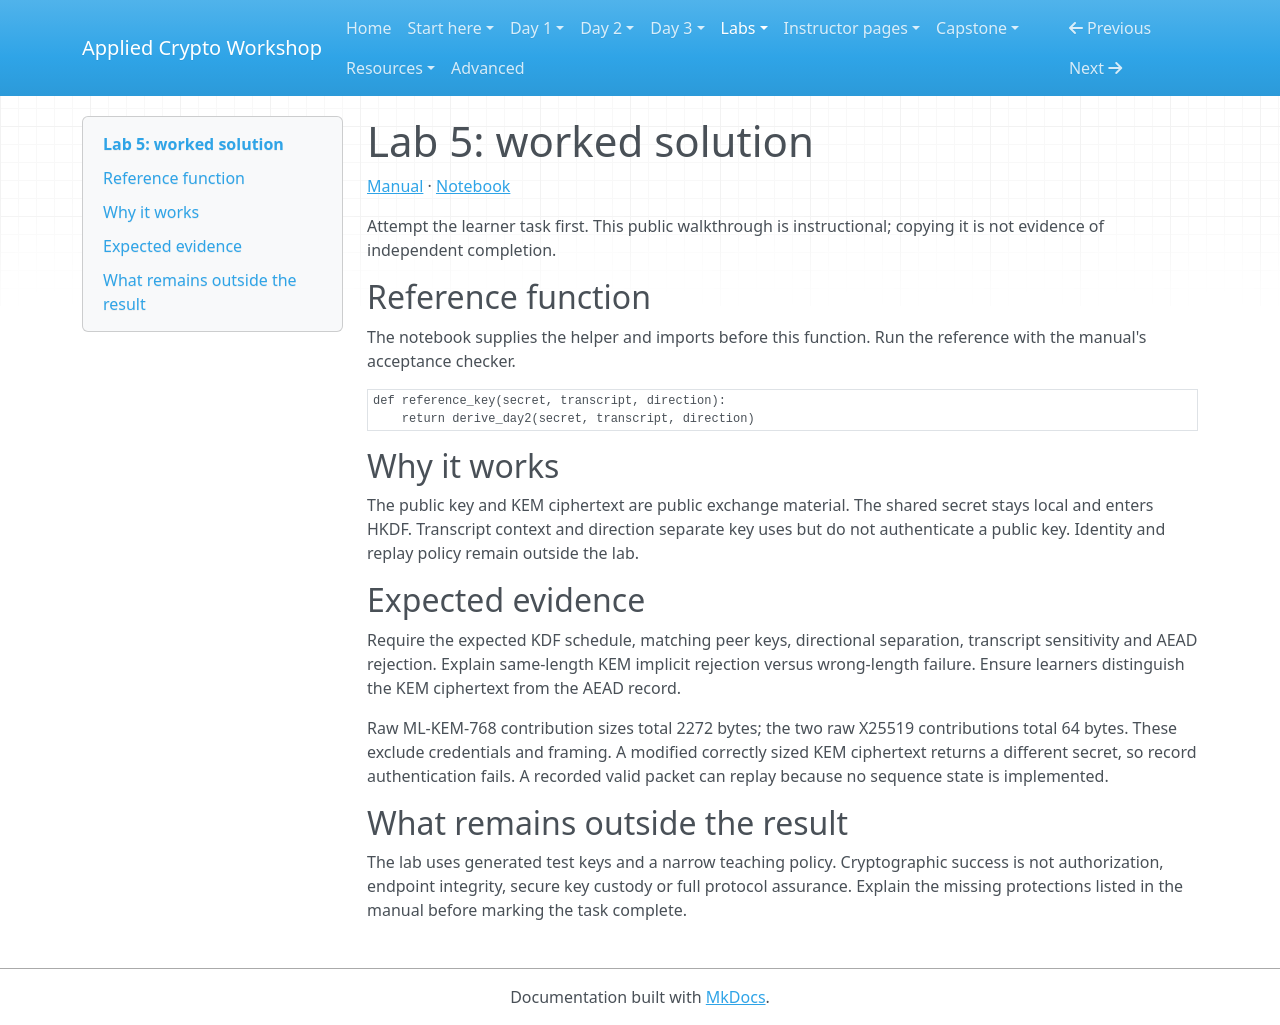

repository: hamdanabdellatef/applied-cryptography-pqc-workshop · page: labs/lab-05-pqc-channel-solutions/index.html · generator: mkdocs

# Lab 5: worked solution

[Manual](lab-05-pqc-channel.md) · [Notebook](../downloads/lab-05-pqc-channel.ipynb)

Attempt the learner task first. This public walkthrough is instructional; copying it is not evidence of independent completion.

## Reference function

The notebook supplies the helper and imports before this function. Run the reference with the manual's acceptance checker.

```python
def reference_key(secret, transcript, direction):
    return derive_day2(secret, transcript, direction)
```

## Why it works

The public key and KEM ciphertext are public exchange material. The shared secret stays local and enters HKDF. Transcript context and direction separate key uses but do not authenticate a public key. Identity and replay policy remain outside the lab.

## Expected evidence

Require the expected KDF schedule, matching peer keys, directional separation, transcript sensitivity and AEAD rejection. Explain same-length KEM implicit rejection versus wrong-length failure. Ensure learners distinguish the KEM ciphertext from the AEAD record.

Raw ML-KEM-768 contribution sizes total 2272 bytes; the two raw X25519 contributions total 64 bytes. These exclude credentials and framing. A modified correctly sized KEM ciphertext returns a different secret, so record authentication fails. A recorded valid packet can replay because no sequence state is implemented.

## What remains outside the result

The lab uses generated test keys and a narrow teaching policy. Cryptographic success is not authorization, endpoint integrity, secure key custody or full protocol assurance. Explain the missing protections listed in the manual before marking the task complete.
